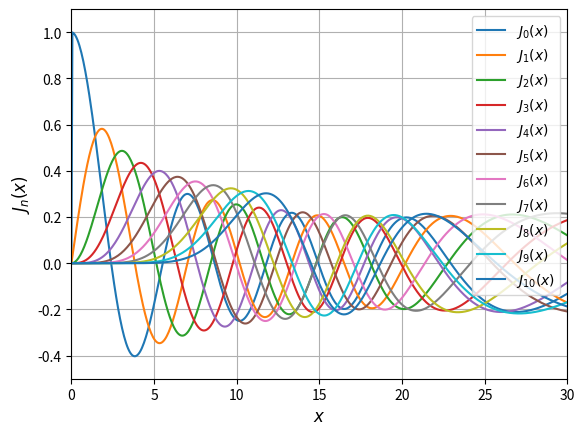

The script that saved this image: (Note: this script raises an exception after producing the figure.)
import matplotlib.pyplot as plt
import numpy as np
# Recurrence Relation


def Bessel(x, n, m):
    if n >= m:
        return 0
    elif n == m-1:
        return 1
    else:
        return -Bessel(x, n+2, m) + 2*(n+1)*Bessel(x, n+1, m)/x


coefficient = 0
# Sum to normalized


def normailzed(x, m):
    sum = Bessel(x, 0, m)**2
    for i in range(1, m+1):
        sum += 2*Bessel(x, i, m)**2

    coefficient = (1/sum)**0.5

    return coefficient
# Plot BesselFunction
x = np.linspace(1e-15, 30, 500)
for v in range(0, 11):
    plt.plot(x, normailzed(x, 20)*Bessel(x, v, 20))
plt.xlim((0, 30))
plt.ylim((-0.5, 1.1))
plt.legend(('${J}_0(x)$', '${J}_1(x)$', '${J}_2(x)$',
            '${J}_3(x)$', '${J}_4(x)$', '${J}_5(x)$',
            '${J}_6(x)$', '${J}_7(x)$', '${J}_8(x)$',
            '${J}_9(x)$', '${J}_{10}(x)$'), loc=0)
plt.xlabel('$x$', fontsize="12")
plt.ylabel('${J}_n(x)$', fontsize="12")
plt.grid(True)
plt.tight_layout(0.5)
plt.show()
